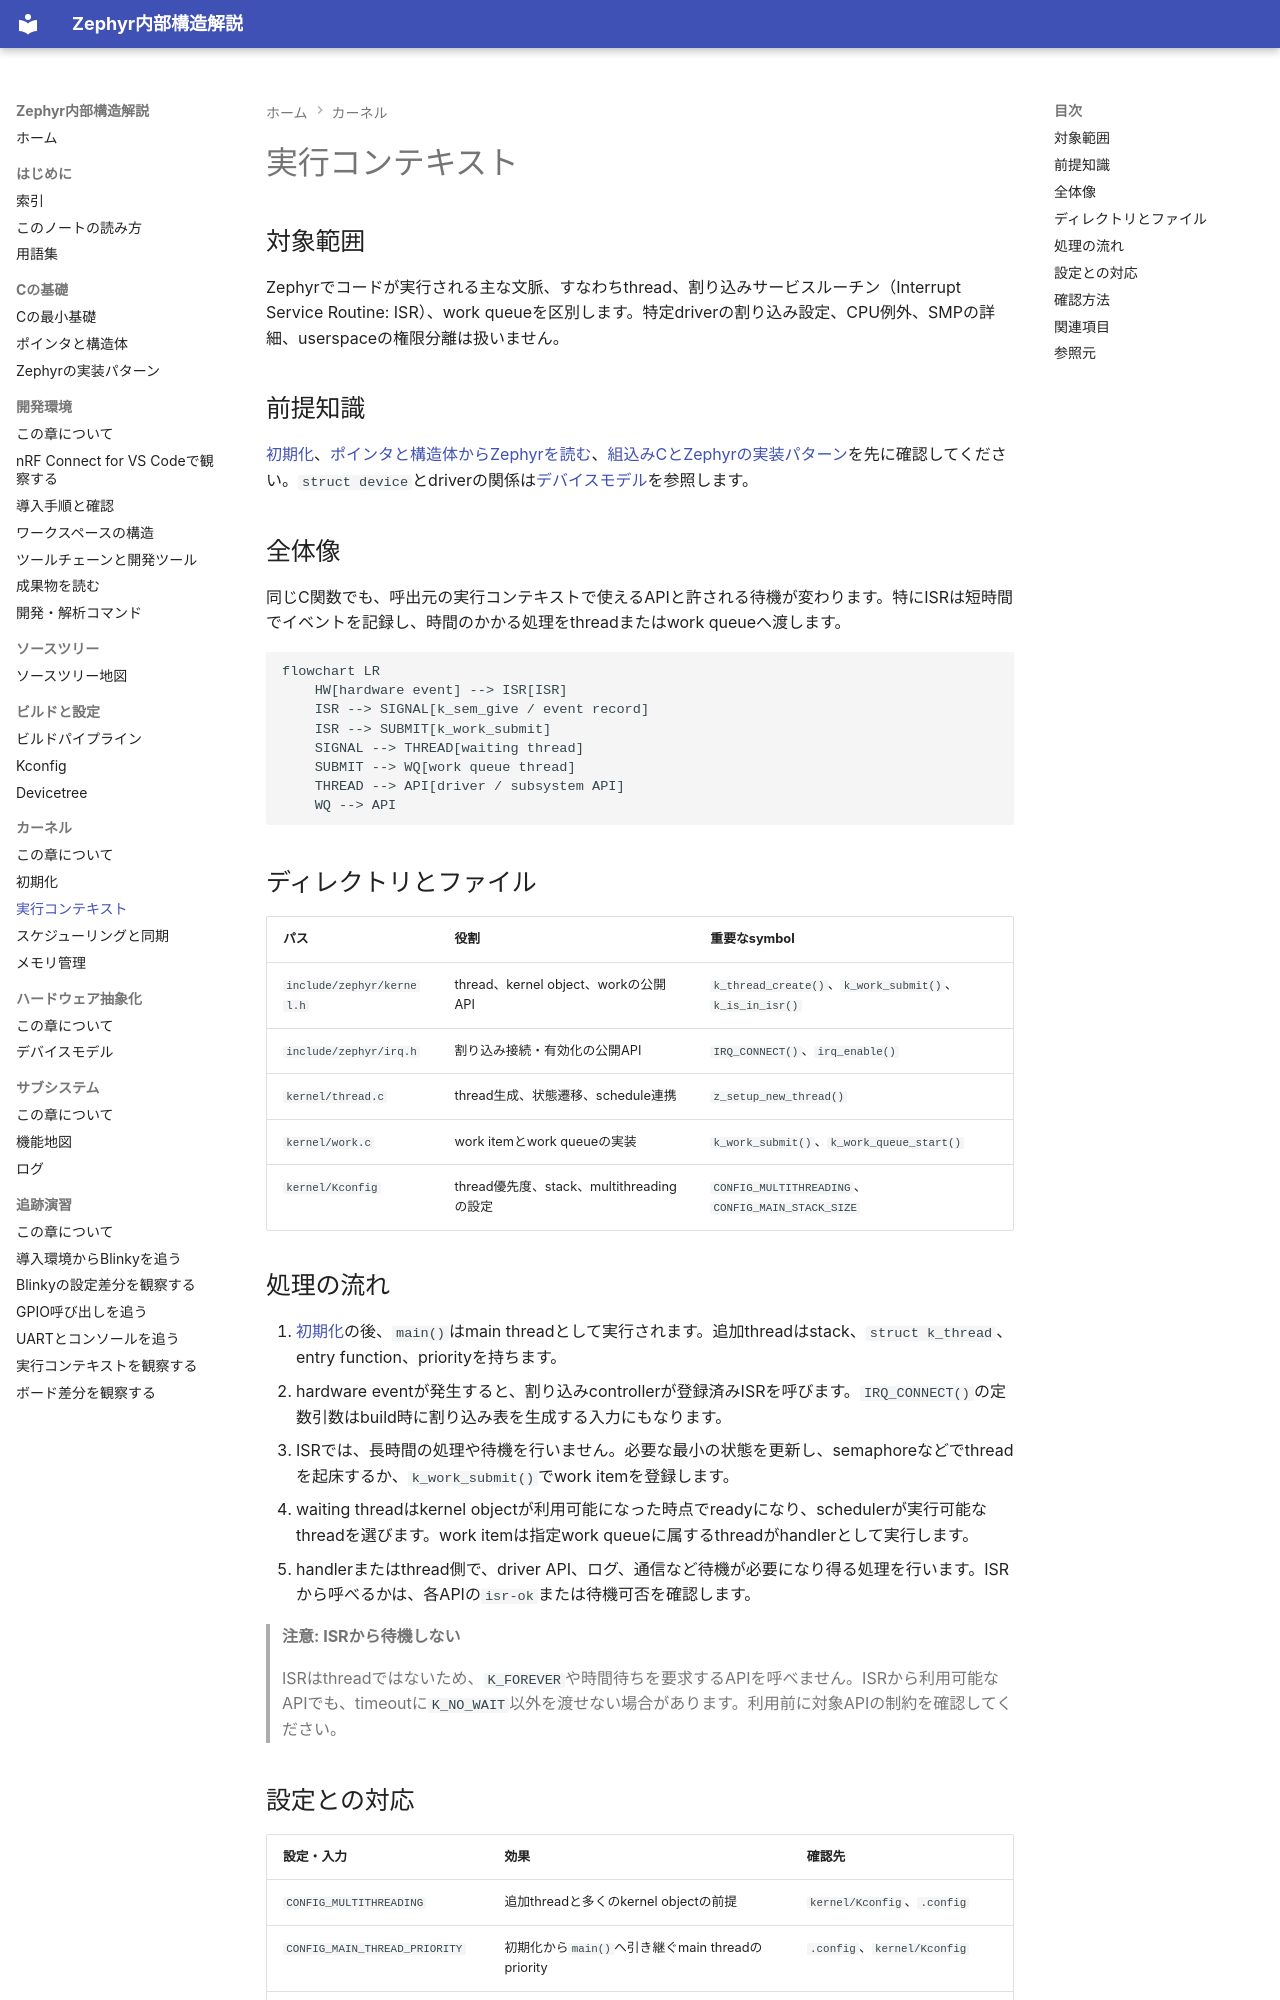

repository: Baker-Sumi/zephyr-os-notes · page: 05-カーネル/02-実行コンテキスト/index.html · generator: mkdocs

---
title: 実行コンテキスト
zephyr_version: v4.4.2
source_tag: v4.4.2
last_verified: 2026-10-12
---

# 実行コンテキスト

## 対象範囲

Zephyrでコードが実行される主な文脈、すなわちthread、割り込みサービスルーチン（Interrupt Service Routine: ISR）、work queueを区別します。特定driverの割り込み設定、CPU例外、SMPの詳細、userspaceの権限分離は扱いません。

## 前提知識

[初期化](01-初期化.md)、[ポインタと構造体からZephyrを読む](../01-Cの基礎/01-ポインタと構造体.md)、[組込みCとZephyrの実装パターン](../01-Cの基礎/02-Zephyrの実装パターン.md)を先に確認してください。`struct device`とdriverの関係は[デバイスモデル](../06-ハードウェア抽象化/01-デバイスモデル.md)を参照します。

## 全体像

同じC関数でも、呼出元の実行コンテキストで使えるAPIと許される待機が変わります。特にISRは短時間でイベントを記録し、時間のかかる処理をthreadまたはwork queueへ渡します。

```mermaid
flowchart LR
    HW[hardware event] --> ISR[ISR]
    ISR --> SIGNAL[k_sem_give / event record]
    ISR --> SUBMIT[k_work_submit]
    SIGNAL --> THREAD[waiting thread]
    SUBMIT --> WQ[work queue thread]
    THREAD --> API[driver / subsystem API]
    WQ --> API
```

## ディレクトリとファイル

| パス | 役割 | 重要なsymbol |
| --- | --- | --- |
| `include/zephyr/kernel.h` | thread、kernel object、workの公開API | `k_thread_create()`、`k_work_submit()`、`k_is_in_isr()` |
| `include/zephyr/irq.h` | 割り込み接続・有効化の公開API | `IRQ_CONNECT()`、`irq_enable()` |
| `kernel/thread.c` | thread生成、状態遷移、schedule連携 | `z_setup_new_thread()` |
| `kernel/work.c` | work itemとwork queueの実装 | `k_work_submit()`、`k_work_queue_start()` |
| `kernel/Kconfig` | thread優先度、stack、multithreadingの設定 | `CONFIG_MULTITHREADING`、`CONFIG_MAIN_STACK_SIZE` |

## 処理の流れ

1. [初期化](01-初期化.md)の後、`main()`はmain threadとして実行されます。追加threadはstack、`struct k_thread`、entry function、priorityを持ちます。
2. hardware eventが発生すると、割り込みcontrollerが登録済みISRを呼びます。`IRQ_CONNECT()`の定数引数はbuild時に割り込み表を生成する入力にもなります。
3. ISRでは、長時間の処理や待機を行いません。必要な最小の状態を更新し、semaphoreなどでthreadを起床するか、`k_work_submit()`でwork itemを登録します。
4. waiting threadはkernel objectが利用可能になった時点でreadyになり、schedulerが実行可能なthreadを選びます。work itemは指定work queueに属するthreadがhandlerとして実行します。
5. handlerまたはthread側で、driver API、ログ、通信など待機が必要になり得る処理を行います。ISRから呼べるかは、各APIの`isr-ok`または待機可否を確認します。

> **注意: ISRから待機しない**
>
> ISRはthreadではないため、`K_FOREVER`や時間待ちを要求するAPIを呼べません。ISRから利用可能なAPIでも、timeoutに`K_NO_WAIT`以外を渡せない場合があります。利用前に対象APIの制約を確認してください。
